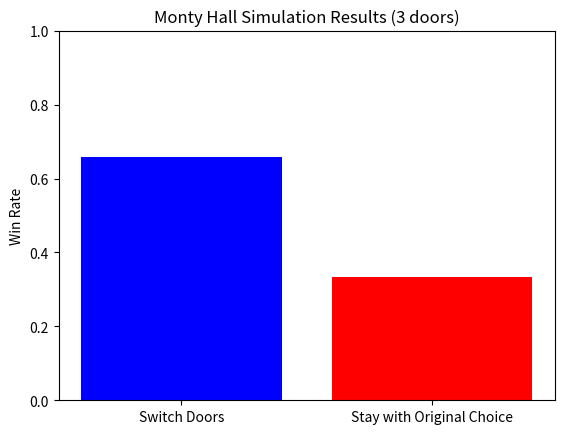

This figure's Python source:
"""
Monty Hall Simulation Script

Author: Wilmer Leon
Contact: https://www.linkedin.com/in/wilmer-leon/
Note: This file was 100% generated with Cursor (Claude 3.5 Sonnet).

Description:
This script simulates the Monty Hall problem, a classic probability puzzle.
It demonstrates the win rates for both switching doors and staying with the
original choice. The script supports a configurable number of trials and
visualizes the results using matplotlib.

Usage:
Run the script with the following command:
    python monty_hall_simulation.py          # Run with default 3 doors
    python monty_hall_simulation.py -i       # Run in interactive mode
    python monty_hall_simulation.py --interactive  # Run in interactive mode

Dependencies:
- Python 3.6 or higher
- `random` package (built-in)
- `matplotlib` package (install with `pip install matplotlib`)
- `argparse` package (built-in)
"""

import random
import matplotlib.pyplot as plt
import argparse

def monty_hall_simulation(num_trials, switch_doors, num_doors=3):
    """
    Simulates the Monty Hall problem for a specified number of trials and doors.

    Args:
        num_trials (int): The number of times to run the simulation.
        switch_doors (bool): Whether the player switches doors after Monty's reveal.
        num_doors (int): The number of doors in the game (default: 3)

    Returns:
        float: The win rate (number of wins / total trials).
    """
    wins = 0
    for _ in range(num_trials):
        # Randomly assign the car to one of the doors
        car_door = random.randint(0, num_doors - 1)
        
        # Player makes a random initial choice
        player_choice = random.randint(0, num_doors - 1)
        
        # Monty reveals all but one door that doesn't have the car and isn't the player's choice
        available_doors = set(range(num_doors))
        available_doors.remove(player_choice)
        if car_door != player_choice:
            available_doors.remove(car_door)
            
        # Remove all but one door (Monty reveals all others)
        while len(available_doors) > 1:
            available_doors.remove(random.choice(list(available_doors)))

        if switch_doors:
            # Switch to the remaining door
            player_choice = available_doors.pop() if car_door == player_choice else car_door

        if player_choice == car_door:
            wins += 1

    return wins / num_trials

def run_simulation(num_doors):
    """
    Runs the simulation for a specific number of doors and displays results.
    
    Args:
        num_doors (int): The number of doors to use in the simulation
    """
    num_trials = 10000
    switch_win_rate = monty_hall_simulation(num_trials, True, num_doors)
    stay_win_rate = monty_hall_simulation(num_trials, False, num_doors)

    print(f"\nResults for {num_doors} doors:")
    print(f"Win rate when switching doors: {switch_win_rate:.4f}")
    print(f"Win rate when staying with the original choice: {stay_win_rate:.4f}")

    # Visualize the results using a bar chart
    labels = ['Switch Doors', 'Stay with Original Choice']
    win_rates = [switch_win_rate, stay_win_rate]

    plt.figure()
    plt.bar(labels, win_rates, color=['blue', 'red'])
    plt.ylabel('Win Rate')
    plt.title(f'Monty Hall Simulation Results ({num_doors} doors)')
    plt.ylim(0, 1)
    plt.show()

def display_menu():
    """Displays the interactive menu and handles user input."""
    while True:
        print("\nMonty Hall Simulation Menu:")
        print("1. Run simulation with 3 doors")
        print("2. Run simulation with 10 doors")
        print("3. Run simulation with 1000 doors")
        print("4. Exit")
        
        choice = input("\nEnter your choice (1-4): ")
        
        if choice == '1':
            run_simulation(3)
        elif choice == '2':
            run_simulation(10)
        elif choice == '3':
            run_simulation(1000)
        elif choice == '4':
            print("Goodbye!")
            break
        else:
            print("Invalid choice. Please try again.")

def main():
    # Set up argument parser
    parser = argparse.ArgumentParser(description='Monty Hall Problem Simulation')
    parser.add_argument('-i', '--interactive', action='store_true',
                        help='Run in interactive mode with menu')
    
    args = parser.parse_args()
    
    if args.interactive:
        display_menu()
    else:
        # Run default simulation with 3 doors
        run_simulation(3)

if __name__ == "__main__":
    main()
